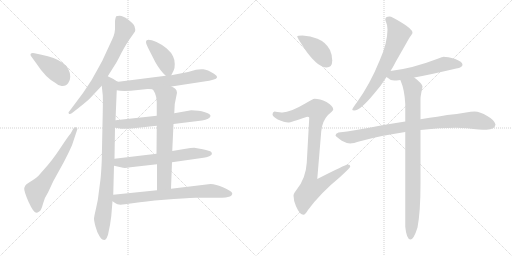
t = 0.00 s
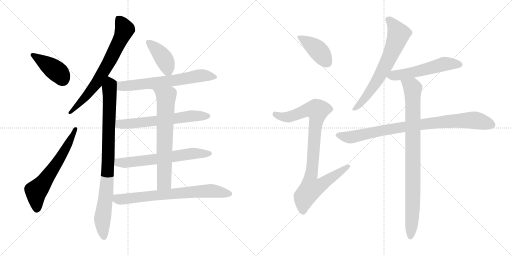
t = 2.54 s
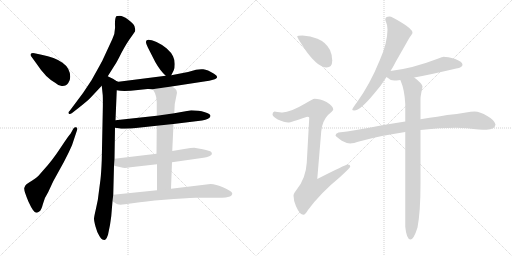
t = 5.09 s
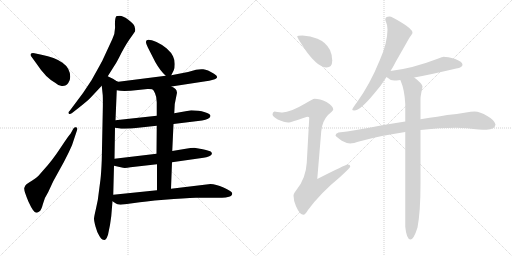
t = 7.63 s
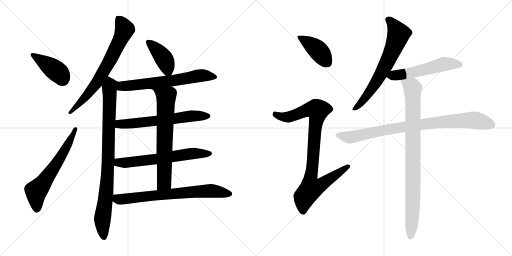
t = 10.17 s
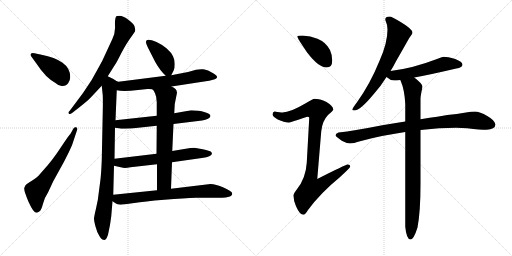
t = 12.72 s

The animated SVG that drew these frames (rendered in a browser with its animation timeline set to each time). Animation: 16 CSS @keyframes rules; one cycle of 12.72 s.

<svg version="1.1" viewBox="0 0 2048 1024" xmlns="http://www.w3.org/2000/svg">
  <g stroke="lightgray" stroke-dasharray="1,1" stroke-width="1" transform="scale(4, 4)">
    <line x1="0" y1="0" x2="256" y2="256"></line>
    <line x1="256" y1="0" x2="0" y2="256"></line>
    <line x1="128" y1="0" x2="128" y2="256"></line>
    <line x1="0" y1="128" x2="256" y2="128"></line>
    <line x1="256" y1="0" x2="512" y2="256"></line>
    <line x1="512" y1="0" x2="256" y2="256"></line>
    <line x1="384" y1="0" x2="384" y2="256"></line>
    <line x1="256" y1="128" x2="512" y2="128"></line>
  </g>
<g transform="scale(1, -1) translate(0, -850)">
   <style type="text/css">
    @keyframes keyframes0 {
      from {
       stroke: black;
       stroke-dashoffset: 414;
       stroke-width: 128;
       }
       57% {
       animation-timing-function: step-end;
       stroke: black;
       stroke-dashoffset: 0;
       stroke-width: 128;
       }
       to {
       stroke: black;
       stroke-width: 1024;
       }
       }
       #make-me-a-hanzi-animation-0 {
         animation: keyframes0 0.586914s both;
         animation-delay: 0.000000s;
         animation-timing-function: linear;
       }
    @keyframes keyframes1 {
      from {
       stroke: black;
       stroke-dashoffset: 624;
       stroke-width: 128;
       }
       67% {
       animation-timing-function: step-end;
       stroke: black;
       stroke-dashoffset: 0;
       stroke-width: 128;
       }
       to {
       stroke: black;
       stroke-width: 1024;
       }
       }
       #make-me-a-hanzi-animation-1 {
         animation: keyframes1 0.757812s both;
         animation-delay: 0.586914s;
         animation-timing-function: linear;
       }
    @keyframes keyframes2 {
      from {
       stroke: black;
       stroke-dashoffset: 708;
       stroke-width: 128;
       }
       70% {
       animation-timing-function: step-end;
       stroke: black;
       stroke-dashoffset: 0;
       stroke-width: 128;
       }
       to {
       stroke: black;
       stroke-width: 1024;
       }
       }
       #make-me-a-hanzi-animation-2 {
         animation: keyframes2 0.826172s both;
         animation-delay: 1.344726s;
         animation-timing-function: linear;
       }
    @keyframes keyframes3 {
      from {
       stroke: black;
       stroke-dashoffset: 889;
       stroke-width: 128;
       }
       74% {
       animation-timing-function: step-end;
       stroke: black;
       stroke-dashoffset: 0;
       stroke-width: 128;
       }
       to {
       stroke: black;
       stroke-width: 1024;
       }
       }
       #make-me-a-hanzi-animation-3 {
         animation: keyframes3 0.973470s both;
         animation-delay: 2.170898s;
         animation-timing-function: linear;
       }
    @keyframes keyframes4 {
      from {
       stroke: black;
       stroke-dashoffset: 407;
       stroke-width: 128;
       }
       57% {
       animation-timing-function: step-end;
       stroke: black;
       stroke-dashoffset: 0;
       stroke-width: 128;
       }
       to {
       stroke: black;
       stroke-width: 1024;
       }
       }
       #make-me-a-hanzi-animation-4 {
         animation: keyframes4 0.581217s both;
         animation-delay: 3.144368s;
         animation-timing-function: linear;
       }
    @keyframes keyframes5 {
      from {
       stroke: black;
       stroke-dashoffset: 652;
       stroke-width: 128;
       }
       68% {
       animation-timing-function: step-end;
       stroke: black;
       stroke-dashoffset: 0;
       stroke-width: 128;
       }
       to {
       stroke: black;
       stroke-width: 1024;
       }
       }
       #make-me-a-hanzi-animation-5 {
         animation: keyframes5 0.780599s both;
         animation-delay: 3.725585s;
         animation-timing-function: linear;
       }
    @keyframes keyframes6 {
      from {
       stroke: black;
       stroke-dashoffset: 629;
       stroke-width: 128;
       }
       67% {
       animation-timing-function: step-end;
       stroke: black;
       stroke-dashoffset: 0;
       stroke-width: 128;
       }
       to {
       stroke: black;
       stroke-width: 1024;
       }
       }
       #make-me-a-hanzi-animation-6 {
         animation: keyframes6 0.761882s both;
         animation-delay: 4.506184s;
         animation-timing-function: linear;
       }
    @keyframes keyframes7 {
      from {
       stroke: black;
       stroke-dashoffset: 634;
       stroke-width: 128;
       }
       67% {
       animation-timing-function: step-end;
       stroke: black;
       stroke-dashoffset: 0;
       stroke-width: 128;
       }
       to {
       stroke: black;
       stroke-width: 1024;
       }
       }
       #make-me-a-hanzi-animation-7 {
         animation: keyframes7 0.765951s both;
         animation-delay: 5.268066s;
         animation-timing-function: linear;
       }
    @keyframes keyframes8 {
      from {
       stroke: black;
       stroke-dashoffset: 679;
       stroke-width: 128;
       }
       69% {
       animation-timing-function: step-end;
       stroke: black;
       stroke-dashoffset: 0;
       stroke-width: 128;
       }
       to {
       stroke: black;
       stroke-width: 1024;
       }
       }
       #make-me-a-hanzi-animation-8 {
         animation: keyframes8 0.802572s both;
         animation-delay: 6.034017s;
         animation-timing-function: linear;
       }
    @keyframes keyframes9 {
      from {
       stroke: black;
       stroke-dashoffset: 721;
       stroke-width: 128;
       }
       70% {
       animation-timing-function: step-end;
       stroke: black;
       stroke-dashoffset: 0;
       stroke-width: 128;
       }
       to {
       stroke: black;
       stroke-width: 1024;
       }
       }
       #make-me-a-hanzi-animation-9 {
         animation: keyframes9 0.836751s both;
         animation-delay: 6.836589s;
         animation-timing-function: linear;
       }
    @keyframes keyframes10 {
      from {
       stroke: black;
       stroke-dashoffset: 412;
       stroke-width: 128;
       }
       57% {
       animation-timing-function: step-end;
       stroke: black;
       stroke-dashoffset: 0;
       stroke-width: 128;
       }
       to {
       stroke: black;
       stroke-width: 1024;
       }
       }
       #make-me-a-hanzi-animation-10 {
         animation: keyframes10 0.585286s both;
         animation-delay: 7.673340s;
         animation-timing-function: linear;
       }
    @keyframes keyframes11 {
      from {
       stroke: black;
       stroke-dashoffset: 923;
       stroke-width: 128;
       }
       75% {
       animation-timing-function: step-end;
       stroke: black;
       stroke-dashoffset: 0;
       stroke-width: 128;
       }
       to {
       stroke: black;
       stroke-width: 1024;
       }
       }
       #make-me-a-hanzi-animation-11 {
         animation: keyframes11 1.001139s both;
         animation-delay: 8.258626s;
         animation-timing-function: linear;
       }
    @keyframes keyframes12 {
      from {
       stroke: black;
       stroke-dashoffset: 681;
       stroke-width: 128;
       }
       69% {
       animation-timing-function: step-end;
       stroke: black;
       stroke-dashoffset: 0;
       stroke-width: 128;
       }
       to {
       stroke: black;
       stroke-width: 1024;
       }
       }
       #make-me-a-hanzi-animation-12 {
         animation: keyframes12 0.804199s both;
         animation-delay: 9.259765s;
         animation-timing-function: linear;
       }
    @keyframes keyframes13 {
      from {
       stroke: black;
       stroke-dashoffset: 546;
       stroke-width: 128;
       }
       64% {
       animation-timing-function: step-end;
       stroke: black;
       stroke-dashoffset: 0;
       stroke-width: 128;
       }
       to {
       stroke: black;
       stroke-width: 1024;
       }
       }
       #make-me-a-hanzi-animation-13 {
         animation: keyframes13 0.694336s both;
         animation-delay: 10.063964s;
         animation-timing-function: linear;
       }
    @keyframes keyframes14 {
      from {
       stroke: black;
       stroke-dashoffset: 883;
       stroke-width: 128;
       }
       74% {
       animation-timing-function: step-end;
       stroke: black;
       stroke-dashoffset: 0;
       stroke-width: 128;
       }
       to {
       stroke: black;
       stroke-width: 1024;
       }
       }
       #make-me-a-hanzi-animation-14 {
         animation: keyframes14 0.968587s both;
         animation-delay: 10.758300s;
         animation-timing-function: linear;
       }
    @keyframes keyframes15 {
      from {
       stroke: black;
       stroke-dashoffset: 907;
       stroke-width: 128;
       }
       75% {
       animation-timing-function: step-end;
       stroke: black;
       stroke-dashoffset: 0;
       stroke-width: 128;
       }
       to {
       stroke: black;
       stroke-width: 1024;
       }
       }
       #make-me-a-hanzi-animation-15 {
         animation: keyframes15 0.988118s both;
         animation-delay: 11.726887s;
         animation-timing-function: linear;
       }
</style>
<path d="M 123.0 627.0 L 147.0 594.0 Q 182.0 540.0 222.0 518.0 Q 237.0 504.0 250.0 506.0 Q 266.0 506.0 273.0 518.0 Q 281.0 529.0 281.0 543.0 Q 280.0 578.0 250.0 599.0 Q 220.0 621.0 166.0 631.0 L 138.0 637.0 Q 118.0 640.0 123.0 627.0 Z" fill="lightgray"></path> 
<path d="M 193.0 82.0 L 213.0 125.0 L 256.0 203.0 Q 275.0 239.0 288.0 269.0 L 308.0 329.0 Q 312.0 339.0 304.0 341.0 Q 296.0 343.0 292.0 333.0 L 282.0 315.0 Q 277.0 311.0 243.0 260.0 Q 209.0 208.0 175.0 171.0 L 153.0 146.0 Q 143.0 136.0 129.0 128.0 Q 115.0 120.0 106.0 113.0 Q 100.0 108.0 97.0 98.0 Q 95.0 87.0 114.0 43.0 Q 134.0 -1.0 145.0 -1.0 Q 150.0 -1.0 157.0 4.0 Q 165.0 8.0 172.0 35.0 Q 179.0 61.0 193.0 82.0 Z" fill="lightgray"></path> 
<path d="M 431.0 545.0 L 460.0 591.0 Q 465.0 597.0 486.0 639.0 Q 508.0 680.0 524.0 701.0 L 540.0 724.0 Q 541.0 727.0 541.0 732.0 L 538.0 745.0 Q 534.0 756.0 512.0 772.0 Q 491.0 787.0 479.0 787.0 Q 467.0 787.0 465.0 785.0 Q 459.0 776.0 460.0 748.0 Q 462.0 719.0 449.0 693.0 L 411.0 611.0 Q 410.0 608.0 390.0 572.0 L 366.0 529.0 L 332.0 478.0 L 279.0 407.0 Q 271.0 400.0 275.0 396.0 Q 279.0 391.0 287.0 397.0 L 314.0 418.0 Q 347.0 444.0 361.0 458.0 L 407.0 507.0 L 431.0 545.0 Z" fill="lightgray"></path> 
<path d="M 465.0 526.0 Q 454.0 535.0 431.0 545.0 C 404.0 558.0 404.0 537.0 407.0 507.0 L 411.0 469.0 Q 412.0 447.0 411.0 403.0 L 407.0 209.0 Q 405.0 159.0 402.0 133.0 L 396.0 87.0 Q 392.0 46.0 384.0 16.0 Q 377.0 -14.0 376.0 -24.0 Q 376.0 -34.0 382.0 -56.0 Q 388.0 -79.0 397.0 -93.0 Q 406.0 -108.0 413.0 -109.0 Q 420.0 -111.0 423.0 -107.0 Q 427.0 -104.0 432.0 -89.0 Q 441.0 -51.0 445.0 -15.0 L 450.0 45.0 L 453.0 71.0 L 456.0 187.0 L 458.0 215.0 L 460.0 339.0 L 462.0 369.0 L 467.0 489.0 C 468.0 519.0 468.0 524.0 465.0 526.0 Z" fill="lightgray"></path> 
<path d="M 685.0 549.0 L 695.0 569.0 Q 699.0 576.0 699.0 594.0 Q 699.0 611.0 692.0 625.0 Q 686.0 639.0 667.0 656.0 Q 648.0 672.0 626.0 682.0 Q 584.0 700.0 584.0 683.0 Q 583.0 678.0 592.0 659.0 L 621.0 602.0 Q 640.0 568.0 663.0 547.0 C 677.0 534.0 677.0 534.0 685.0 549.0 Z" fill="lightgray"></path> 
<path d="M 686.0 504.0 L 823.0 525.0 Q 836.0 527.0 852.0 531.0 Q 883.0 539.0 856.0 555.0 Q 830.0 572.0 813.0 573.0 Q 797.0 574.0 784.0 571.0 L 752.0 562.0 L 685.0 549.0 L 663.0 547.0 L 474.0 523.0 L 465.0 526.0 C 436.0 532.0 437.0 494.0 467.0 489.0 Q 493.0 483.0 552.0 490.0 L 590.0 494.0 Q 598.0 495.0 609.0 493.0 L 686.0 504.0 Z" fill="lightgray"></path> 
<path d="M 794.0 407.0 L 765.0 409.0 L 697.0 397.0 L 627.0 387.0 L 462.0 369.0 C 432.0 366.0 430.0 343.0 460.0 339.0 L 475.0 337.0 Q 482.0 335.0 499.0 335.0 L 525.0 336.0 L 627.0 347.0 L 694.0 354.0 L 792.0 366.0 Q 827.0 368.0 840.0 381.0 L 842.0 387.0 L 841.0 389.0 Q 841.0 393.0 823.0 400.0 Q 805.0 406.0 794.0 407.0 Z" fill="lightgray"></path> 
<path d="M 688.0 201.0 L 814.0 219.0 Q 825.0 221.0 837.0 225.0 Q 854.0 233.0 844.0 243.0 Q 840.0 247.0 811.0 253.0 L 777.0 259.0 Q 764.0 259.0 743.0 255.0 L 689.0 246.0 L 626.0 235.0 L 458.0 215.0 C 428.0 211.0 427.0 194.0 456.0 187.0 L 492.0 179.0 Q 501.0 177.0 522.0 181.0 L 628.0 193.0 L 688.0 201.0 Z" fill="lightgray"></path> 
<path d="M 697.0 397.0 L 699.0 434.0 L 708.0 479.0 Q 707.0 489.0 702.0 494.0 Q 697.0 499.0 686.0 504.0 C 660.0 519.0 591.0 517.0 609.0 493.0 Q 614.0 491.0 620.0 477.0 Q 627.0 462.0 627.0 441.0 L 627.0 387.0 L 627.0 347.0 L 626.0 235.0 L 628.0 193.0 L 628.0 89.0 C 628.0 59.0 683.0 65.0 684.0 95.0 L 688.0 201.0 L 689.0 246.0 L 694.0 354.0 L 697.0 397.0 Z" fill="lightgray"></path> 
<path d="M 450.0 45.0 L 462.0 37.0 Q 471.0 28.0 500.0 33.0 L 537.0 38.0 Q 576.0 44.0 657.0 51.0 Q 738.0 58.0 784.0 59.0 L 888.0 59.0 Q 903.0 59.0 916.0 63.0 Q 929.0 67.0 929.0 77.0 Q 926.0 86.0 894.0 100.0 Q 863.0 114.0 842.0 114.0 L 684.0 95.0 L 628.0 89.0 L 453.0 71.0 C 423.0 68.0 425.0 62.0 450.0 45.0 Z" fill="lightgray"></path> 
<path d="M 1210.0 708.0 Q 1189.0 708.0 1189.0 704.0 Q 1189.0 698.0 1228.0 641.0 Q 1274.0 580.0 1306.0 580.0 Q 1329.0 580.0 1329.0 608.0 Q 1329.0 629.0 1320.0 650.0 Q 1304.0 681.0 1270.0 695.0 Q 1242.0 706.0 1210.0 708.0 Z" fill="lightgray"></path> 
<path d="M 1258.0 455.0 Q 1252.0 455.0 1221.0 436.0 Q 1162.0 401.0 1130.0 400.0 Q 1123.0 400.0 1098.0 404.0 Q 1090.0 403.0 1090.0 392.0 Q 1090.0 385.0 1111.0 372.0 Q 1138.0 360.0 1153.0 360.0 Q 1162.0 360.0 1229.0 383.0 Q 1237.0 383.0 1237.0 379.0 L 1227.0 199.0 Q 1223.0 136.0 1187.0 92.0 Q 1174.0 76.0 1174.0 68.0 Q 1174.0 48.0 1184.0 25.0 Q 1199.0 -9.0 1214.0 -9.0 Q 1221.0 -9.0 1232.0 10.0 Q 1282.0 78.0 1358.0 140.0 Q 1401.0 179.0 1401.0 184.0 Q 1401.0 192.0 1390.0 192.0 Q 1383.0 192.0 1269.0 134.0 L 1285.0 325.0 Q 1289.0 366.0 1312.0 390.0 Q 1333.0 408.0 1333.0 411.0 Q 1333.0 426.0 1306.0 442.0 Q 1279.0 455.0 1258.0 455.0 Z" fill="lightgray"></path> 
<path d="M 1558.0 784.0 Q 1541.0 784.0 1541.0 771.0 Q 1550.0 751.0 1550.0 732.0 Q 1550.0 679.0 1519.0 609.0 Q 1481.0 515.0 1428.0 441.0 Q 1409.0 416.0 1409.0 411.0 Q 1409.0 408.0 1417.0 408.0 Q 1441.0 408.0 1496.0 475.0 Q 1523.0 505.0 1546.0 542.0 L 1562.0 566.0 Q 1573.0 583.0 1583.0 603.0 Q 1623.0 673.0 1637.0 698.0 Q 1650.0 715.0 1650.0 719.0 Q 1650.0 734.0 1604.0 761.0 Q 1567.0 784.0 1558.0 784.0 Z" fill="lightgray"></path> 
<path d="M 1546.0 542.0 Q 1561.0 528.0 1577.0 528.0 Q 1585.0 528.0 1601.0 530.0 L 1657.0 540.0 Q 1719.0 551.0 1825.0 576.0 Q 1850.0 580.0 1850.0 591.0 Q 1850.0 603.0 1821.0 614.0 Q 1790.0 623.0 1774.0 623.0 Q 1772.0 623.0 1748.0 614.0 Q 1649.0 576.0 1562.0 566.0 C 1532.0 562.0 1523.0 561.0 1546.0 542.0 Z" fill="lightgray"></path> 
<path d="M 1621.0 364.0 Q 1580.0 357.0 1529.0 349.0 Q 1417.0 327.0 1354.0 320.0 Q 1342.0 316.0 1342.0 308.0 Q 1343.0 304.0 1367.0 287.0 Q 1387.0 276.0 1401.0 276.0 Q 1411.0 276.0 1444.0 286.0 Q 1523.0 308.0 1621.0 322.0 L 1682.0 330.0 Q 1758.0 339.0 1825.0 339.0 L 1869.0 337.0 Q 1922.0 331.0 1946.0 331.0 Q 1980.0 332.0 1982.0 352.0 Q 1979.0 369.0 1949.0 386.0 Q 1920.0 404.0 1898.0 404.0 Q 1884.0 404.0 1864.0 400.0 Q 1827.0 394.0 1789.0 390.0 Q 1762.0 385.0 1682.0 373.0 L 1621.0 364.0 Z" fill="lightgray"></path> 
<path d="M 1601.0 530.0 L 1603.0 526.0 Q 1618.0 491.0 1621.0 435.0 L 1621.0 364.0 L 1621.0 322.0 L 1621.0 -57.0 Q 1626.0 -108.0 1642.0 -108.0 Q 1655.0 -108.0 1670.0 -60.0 Q 1682.0 2.0 1682.0 116.0 L 1682.0 330.0 L 1682.0 373.0 L 1682.0 455.0 Q 1682.0 466.0 1690.0 503.0 Q 1690.0 515.0 1657.0 540.0 C 1634.0 559.0 1590.0 558.0 1601.0 530.0 Z" fill="lightgray"></path> 
      <clipPath id="make-me-a-hanzi-clip-0">
      <path d="M 123.0 627.0 L 147.0 594.0 Q 182.0 540.0 222.0 518.0 Q 237.0 504.0 250.0 506.0 Q 266.0 506.0 273.0 518.0 Q 281.0 529.0 281.0 543.0 Q 280.0 578.0 250.0 599.0 Q 220.0 621.0 166.0 631.0 L 138.0 637.0 Q 118.0 640.0 123.0 627.0 Z" fill="lightgray"></path>
      </clipPath>
      <path clip-path="url(#make-me-a-hanzi-clip-0)" d="M 132.0 630.0 L 234.0 559.0 L 252.0 530.0 " fill="none" id="make-me-a-hanzi-animation-0" stroke-dasharray="286 572" stroke-linecap="round"></path>

      <clipPath id="make-me-a-hanzi-clip-1">
      <path d="M 193.0 82.0 L 213.0 125.0 L 256.0 203.0 Q 275.0 239.0 288.0 269.0 L 308.0 329.0 Q 312.0 339.0 304.0 341.0 Q 296.0 343.0 292.0 333.0 L 282.0 315.0 Q 277.0 311.0 243.0 260.0 Q 209.0 208.0 175.0 171.0 L 153.0 146.0 Q 143.0 136.0 129.0 128.0 Q 115.0 120.0 106.0 113.0 Q 100.0 108.0 97.0 98.0 Q 95.0 87.0 114.0 43.0 Q 134.0 -1.0 145.0 -1.0 Q 150.0 -1.0 157.0 4.0 Q 165.0 8.0 172.0 35.0 Q 179.0 61.0 193.0 82.0 Z" fill="lightgray"></path>
      </clipPath>
      <path clip-path="url(#make-me-a-hanzi-clip-1)" d="M 147.0 11.0 L 144.0 85.0 L 234.0 207.0 L 301.0 333.0 " fill="none" id="make-me-a-hanzi-animation-1" stroke-dasharray="496 992" stroke-linecap="round"></path>

      <clipPath id="make-me-a-hanzi-clip-2">
      <path d="M 431.0 545.0 L 460.0 591.0 Q 465.0 597.0 486.0 639.0 Q 508.0 680.0 524.0 701.0 L 540.0 724.0 Q 541.0 727.0 541.0 732.0 L 538.0 745.0 Q 534.0 756.0 512.0 772.0 Q 491.0 787.0 479.0 787.0 Q 467.0 787.0 465.0 785.0 Q 459.0 776.0 460.0 748.0 Q 462.0 719.0 449.0 693.0 L 411.0 611.0 Q 410.0 608.0 390.0 572.0 L 366.0 529.0 L 332.0 478.0 L 279.0 407.0 Q 271.0 400.0 275.0 396.0 Q 279.0 391.0 287.0 397.0 L 314.0 418.0 Q 347.0 444.0 361.0 458.0 L 407.0 507.0 L 431.0 545.0 Z" fill="lightgray"></path>
      </clipPath>
      <path clip-path="url(#make-me-a-hanzi-clip-2)" d="M 473.0 777.0 L 499.0 733.0 L 443.0 614.0 L 386.0 517.0 L 281.0 400.0 " fill="none" id="make-me-a-hanzi-animation-2" stroke-dasharray="580 1160" stroke-linecap="round"></path>

      <clipPath id="make-me-a-hanzi-clip-3">
      <path d="M 465.0 526.0 Q 454.0 535.0 431.0 545.0 C 404.0 558.0 404.0 537.0 407.0 507.0 L 411.0 469.0 Q 412.0 447.0 411.0 403.0 L 407.0 209.0 Q 405.0 159.0 402.0 133.0 L 396.0 87.0 Q 392.0 46.0 384.0 16.0 Q 377.0 -14.0 376.0 -24.0 Q 376.0 -34.0 382.0 -56.0 Q 388.0 -79.0 397.0 -93.0 Q 406.0 -108.0 413.0 -109.0 Q 420.0 -111.0 423.0 -107.0 Q 427.0 -104.0 432.0 -89.0 Q 441.0 -51.0 445.0 -15.0 L 450.0 45.0 L 453.0 71.0 L 456.0 187.0 L 458.0 215.0 L 460.0 339.0 L 462.0 369.0 L 467.0 489.0 C 468.0 519.0 468.0 524.0 465.0 526.0 Z" fill="lightgray"></path>
      </clipPath>
      <path clip-path="url(#make-me-a-hanzi-clip-3)" d="M 434.0 534.0 L 440.0 512.0 L 434.0 239.0 L 424.0 68.0 L 410.0 -25.0 L 416.0 -97.0 " fill="none" id="make-me-a-hanzi-animation-3" stroke-dasharray="761 1522" stroke-linecap="round"></path>

      <clipPath id="make-me-a-hanzi-clip-4">
      <path d="M 685.0 549.0 L 695.0 569.0 Q 699.0 576.0 699.0 594.0 Q 699.0 611.0 692.0 625.0 Q 686.0 639.0 667.0 656.0 Q 648.0 672.0 626.0 682.0 Q 584.0 700.0 584.0 683.0 Q 583.0 678.0 592.0 659.0 L 621.0 602.0 Q 640.0 568.0 663.0 547.0 C 677.0 534.0 677.0 534.0 685.0 549.0 Z" fill="lightgray"></path>
      </clipPath>
      <path clip-path="url(#make-me-a-hanzi-clip-4)" d="M 595.0 681.0 L 658.0 612.0 L 679.0 558.0 " fill="none" id="make-me-a-hanzi-animation-4" stroke-dasharray="279 558" stroke-linecap="round"></path>

      <clipPath id="make-me-a-hanzi-clip-5">
      <path d="M 686.0 504.0 L 823.0 525.0 Q 836.0 527.0 852.0 531.0 Q 883.0 539.0 856.0 555.0 Q 830.0 572.0 813.0 573.0 Q 797.0 574.0 784.0 571.0 L 752.0 562.0 L 685.0 549.0 L 663.0 547.0 L 474.0 523.0 L 465.0 526.0 C 436.0 532.0 437.0 494.0 467.0 489.0 Q 493.0 483.0 552.0 490.0 L 590.0 494.0 Q 598.0 495.0 609.0 493.0 L 686.0 504.0 Z" fill="lightgray"></path>
      </clipPath>
      <path clip-path="url(#make-me-a-hanzi-clip-5)" d="M 468.0 520.0 L 481.0 508.0 L 495.0 505.0 L 705.0 529.0 L 795.0 547.0 L 856.0 543.0 " fill="none" id="make-me-a-hanzi-animation-5" stroke-dasharray="524 1048" stroke-linecap="round"></path>

      <clipPath id="make-me-a-hanzi-clip-6">
      <path d="M 794.0 407.0 L 765.0 409.0 L 697.0 397.0 L 627.0 387.0 L 462.0 369.0 C 432.0 366.0 430.0 343.0 460.0 339.0 L 475.0 337.0 Q 482.0 335.0 499.0 335.0 L 525.0 336.0 L 627.0 347.0 L 694.0 354.0 L 792.0 366.0 Q 827.0 368.0 840.0 381.0 L 842.0 387.0 L 841.0 389.0 Q 841.0 393.0 823.0 400.0 Q 805.0 406.0 794.0 407.0 Z" fill="lightgray"></path>
      </clipPath>
      <path clip-path="url(#make-me-a-hanzi-clip-6)" d="M 469.0 346.0 L 478.0 354.0 L 618.0 365.0 L 762.0 386.0 L 837.0 386.0 " fill="none" id="make-me-a-hanzi-animation-6" stroke-dasharray="501 1002" stroke-linecap="round"></path>

      <clipPath id="make-me-a-hanzi-clip-7">
      <path d="M 688.0 201.0 L 814.0 219.0 Q 825.0 221.0 837.0 225.0 Q 854.0 233.0 844.0 243.0 Q 840.0 247.0 811.0 253.0 L 777.0 259.0 Q 764.0 259.0 743.0 255.0 L 689.0 246.0 L 626.0 235.0 L 458.0 215.0 C 428.0 211.0 427.0 194.0 456.0 187.0 L 492.0 179.0 Q 501.0 177.0 522.0 181.0 L 628.0 193.0 L 688.0 201.0 Z" fill="lightgray"></path>
      </clipPath>
      <path clip-path="url(#make-me-a-hanzi-clip-7)" d="M 464.0 193.0 L 474.0 200.0 L 633.0 214.0 L 779.0 237.0 L 837.0 235.0 " fill="none" id="make-me-a-hanzi-animation-7" stroke-dasharray="506 1012" stroke-linecap="round"></path>

      <clipPath id="make-me-a-hanzi-clip-8">
      <path d="M 697.0 397.0 L 699.0 434.0 L 708.0 479.0 Q 707.0 489.0 702.0 494.0 Q 697.0 499.0 686.0 504.0 C 660.0 519.0 591.0 517.0 609.0 493.0 Q 614.0 491.0 620.0 477.0 Q 627.0 462.0 627.0 441.0 L 627.0 387.0 L 627.0 347.0 L 626.0 235.0 L 628.0 193.0 L 628.0 89.0 C 628.0 59.0 683.0 65.0 684.0 95.0 L 688.0 201.0 L 689.0 246.0 L 694.0 354.0 L 697.0 397.0 Z" fill="lightgray"></path>
      </clipPath>
      <path clip-path="url(#make-me-a-hanzi-clip-8)" d="M 623.0 486.0 L 665.0 462.0 L 657.0 121.0 L 634.0 96.0 " fill="none" id="make-me-a-hanzi-animation-8" stroke-dasharray="551 1102" stroke-linecap="round"></path>

      <clipPath id="make-me-a-hanzi-clip-9">
      <path d="M 450.0 45.0 L 462.0 37.0 Q 471.0 28.0 500.0 33.0 L 537.0 38.0 Q 576.0 44.0 657.0 51.0 Q 738.0 58.0 784.0 59.0 L 888.0 59.0 Q 903.0 59.0 916.0 63.0 Q 929.0 67.0 929.0 77.0 Q 926.0 86.0 894.0 100.0 Q 863.0 114.0 842.0 114.0 L 684.0 95.0 L 628.0 89.0 L 453.0 71.0 C 423.0 68.0 425.0 62.0 450.0 45.0 Z" fill="lightgray"></path>
      </clipPath>
      <path clip-path="url(#make-me-a-hanzi-clip-9)" d="M 462.0 63.0 L 470.0 54.0 L 489.0 53.0 L 845.0 87.0 L 920.0 75.0 " fill="none" id="make-me-a-hanzi-animation-9" stroke-dasharray="593 1186" stroke-linecap="round"></path>

      <clipPath id="make-me-a-hanzi-clip-10">
      <path d="M 1210.0 708.0 Q 1189.0 708.0 1189.0 704.0 Q 1189.0 698.0 1228.0 641.0 Q 1274.0 580.0 1306.0 580.0 Q 1329.0 580.0 1329.0 608.0 Q 1329.0 629.0 1320.0 650.0 Q 1304.0 681.0 1270.0 695.0 Q 1242.0 706.0 1210.0 708.0 Z" fill="lightgray"></path>
      </clipPath>
      <path clip-path="url(#make-me-a-hanzi-clip-10)" d="M 1193.0 703.0 L 1273.0 648.0 L 1308.0 600.0 " fill="none" id="make-me-a-hanzi-animation-10" stroke-dasharray="284 568" stroke-linecap="round"></path>

      <clipPath id="make-me-a-hanzi-clip-11">
      <path d="M 1258.0 455.0 Q 1252.0 455.0 1221.0 436.0 Q 1162.0 401.0 1130.0 400.0 Q 1123.0 400.0 1098.0 404.0 Q 1090.0 403.0 1090.0 392.0 Q 1090.0 385.0 1111.0 372.0 Q 1138.0 360.0 1153.0 360.0 Q 1162.0 360.0 1229.0 383.0 Q 1237.0 383.0 1237.0 379.0 L 1227.0 199.0 Q 1223.0 136.0 1187.0 92.0 Q 1174.0 76.0 1174.0 68.0 Q 1174.0 48.0 1184.0 25.0 Q 1199.0 -9.0 1214.0 -9.0 Q 1221.0 -9.0 1232.0 10.0 Q 1282.0 78.0 1358.0 140.0 Q 1401.0 179.0 1401.0 184.0 Q 1401.0 192.0 1390.0 192.0 Q 1383.0 192.0 1269.0 134.0 L 1285.0 325.0 Q 1289.0 366.0 1312.0 390.0 Q 1333.0 408.0 1333.0 411.0 Q 1333.0 426.0 1306.0 442.0 Q 1279.0 455.0 1258.0 455.0 Z" fill="lightgray"></path>
      </clipPath>
      <path clip-path="url(#make-me-a-hanzi-clip-11)" d="M 1101.0 393.0 L 1126.0 383.0 L 1153.0 382.0 L 1225.0 410.0 L 1270.0 409.0 L 1240.0 122.0 L 1244.0 96.0 L 1272.0 103.0 L 1394.0 185.0 " fill="none" id="make-me-a-hanzi-animation-11" stroke-dasharray="795 1590" stroke-linecap="round"></path>

      <clipPath id="make-me-a-hanzi-clip-12">
      <path d="M 1558.0 784.0 Q 1541.0 784.0 1541.0 771.0 Q 1550.0 751.0 1550.0 732.0 Q 1550.0 679.0 1519.0 609.0 Q 1481.0 515.0 1428.0 441.0 Q 1409.0 416.0 1409.0 411.0 Q 1409.0 408.0 1417.0 408.0 Q 1441.0 408.0 1496.0 475.0 Q 1523.0 505.0 1546.0 542.0 L 1562.0 566.0 Q 1573.0 583.0 1583.0 603.0 Q 1623.0 673.0 1637.0 698.0 Q 1650.0 715.0 1650.0 719.0 Q 1650.0 734.0 1604.0 761.0 Q 1567.0 784.0 1558.0 784.0 Z" fill="lightgray"></path>
      </clipPath>
      <path clip-path="url(#make-me-a-hanzi-clip-12)" d="M 1555.0 771.0 L 1594.0 714.0 L 1583.0 680.0 L 1514.0 537.0 L 1463.0 460.0 L 1414.0 412.0 " fill="none" id="make-me-a-hanzi-animation-12" stroke-dasharray="553 1106" stroke-linecap="round"></path>

      <clipPath id="make-me-a-hanzi-clip-13">
      <path d="M 1546.0 542.0 Q 1561.0 528.0 1577.0 528.0 Q 1585.0 528.0 1601.0 530.0 L 1657.0 540.0 Q 1719.0 551.0 1825.0 576.0 Q 1850.0 580.0 1850.0 591.0 Q 1850.0 603.0 1821.0 614.0 Q 1790.0 623.0 1774.0 623.0 Q 1772.0 623.0 1748.0 614.0 Q 1649.0 576.0 1562.0 566.0 C 1532.0 562.0 1523.0 561.0 1546.0 542.0 Z" fill="lightgray"></path>
      </clipPath>
      <path clip-path="url(#make-me-a-hanzi-clip-13)" d="M 1556.0 544.0 L 1671.0 565.0 L 1778.0 594.0 L 1840.0 591.0 " fill="none" id="make-me-a-hanzi-animation-13" stroke-dasharray="418 836" stroke-linecap="round"></path>

      <clipPath id="make-me-a-hanzi-clip-14">
      <path d="M 1621.0 364.0 Q 1580.0 357.0 1529.0 349.0 Q 1417.0 327.0 1354.0 320.0 Q 1342.0 316.0 1342.0 308.0 Q 1343.0 304.0 1367.0 287.0 Q 1387.0 276.0 1401.0 276.0 Q 1411.0 276.0 1444.0 286.0 Q 1523.0 308.0 1621.0 322.0 L 1682.0 330.0 Q 1758.0 339.0 1825.0 339.0 L 1869.0 337.0 Q 1922.0 331.0 1946.0 331.0 Q 1980.0 332.0 1982.0 352.0 Q 1979.0 369.0 1949.0 386.0 Q 1920.0 404.0 1898.0 404.0 Q 1884.0 404.0 1864.0 400.0 Q 1827.0 394.0 1789.0 390.0 Q 1762.0 385.0 1682.0 373.0 L 1621.0 364.0 Z" fill="lightgray"></path>
      </clipPath>
      <path clip-path="url(#make-me-a-hanzi-clip-14)" d="M 1348.0 310.0 L 1399.0 301.0 L 1540.0 331.0 L 1799.0 365.0 L 1900.0 369.0 L 1967.0 352.0 " fill="none" id="make-me-a-hanzi-animation-14" stroke-dasharray="755 1510" stroke-linecap="round"></path>

      <clipPath id="make-me-a-hanzi-clip-15">
      <path d="M 1601.0 530.0 L 1603.0 526.0 Q 1618.0 491.0 1621.0 435.0 L 1621.0 364.0 L 1621.0 322.0 L 1621.0 -57.0 Q 1626.0 -108.0 1642.0 -108.0 Q 1655.0 -108.0 1670.0 -60.0 Q 1682.0 2.0 1682.0 116.0 L 1682.0 330.0 L 1682.0 373.0 L 1682.0 455.0 Q 1682.0 466.0 1690.0 503.0 Q 1690.0 515.0 1657.0 540.0 C 1634.0 559.0 1590.0 558.0 1601.0 530.0 Z" fill="lightgray"></path>
      </clipPath>
      <path clip-path="url(#make-me-a-hanzi-clip-15)" d="M 1608.0 531.0 L 1651.0 497.0 L 1652.0 55.0 L 1642.0 -99.0 " fill="none" id="make-me-a-hanzi-animation-15" stroke-dasharray="779 1558" stroke-linecap="round"></path>

</g>
</svg>
